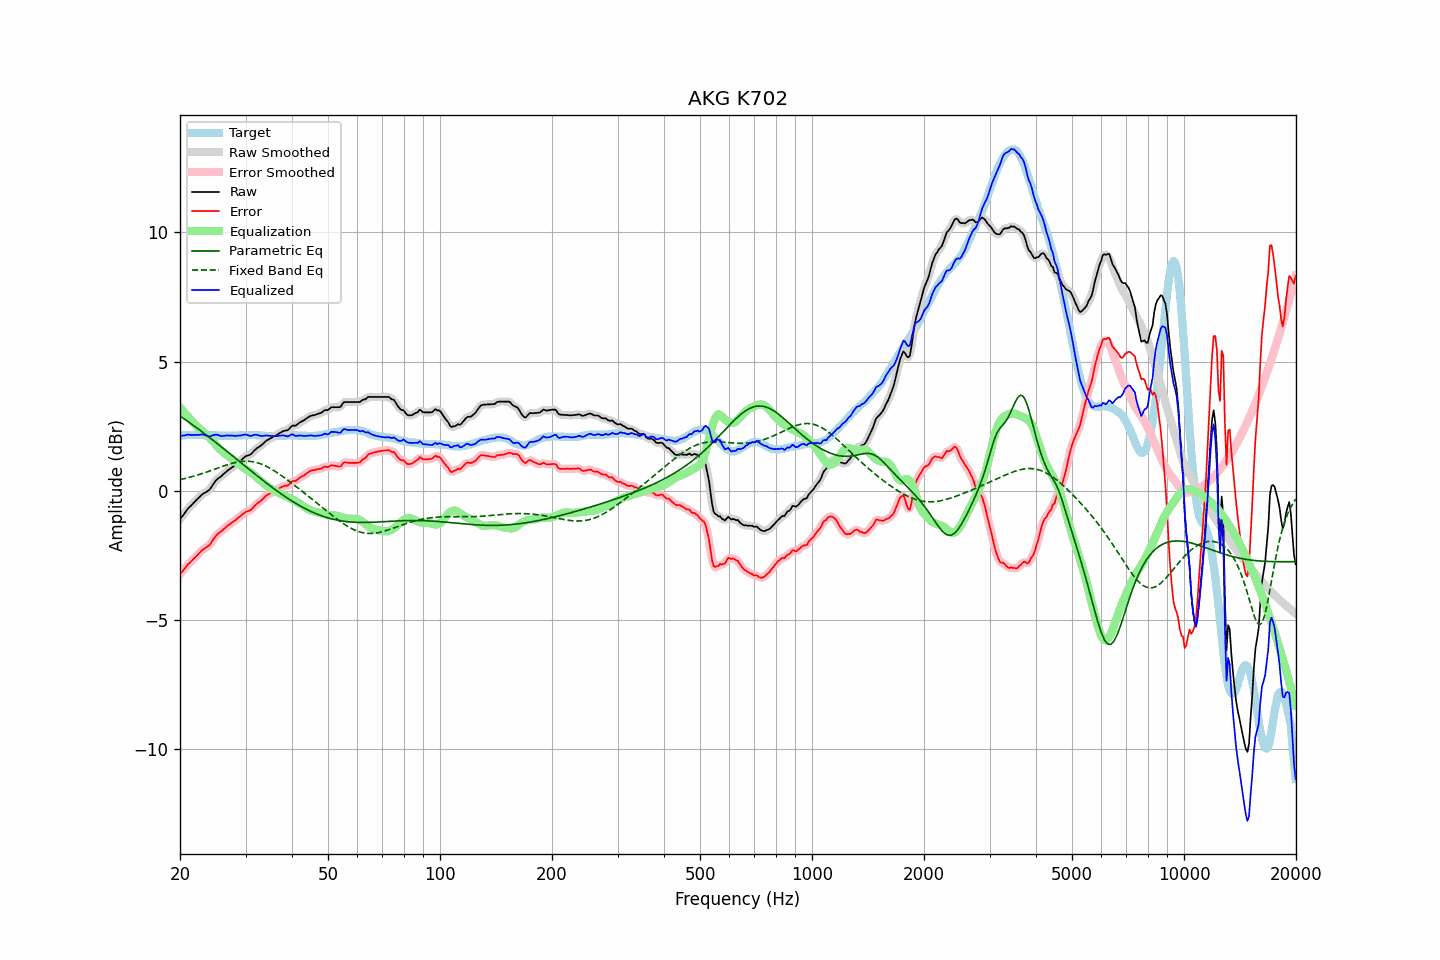

The file beside this chart, header and first rows:
frequency, raw, error, smoothed, error_smoothed, equalization, parametric_eq, fixed_band_eq, equalized_raw, equalized_smoothed, target
20.00, -1.10, -3.22, -1.10, -3.23, 3.22, 2.89, 0.43, 2.12, 2.12, 2.12
20.20, -1.02, -3.15, -1.02, -3.15, 3.15, 2.85, 0.45, 2.13, 2.13, 2.13
20.40, -0.94, -3.08, -0.94, -3.07, 3.07, 2.81, 0.46, 2.13, 2.14, 2.14
20.61, -0.86, -3.00, -0.85, -3.00, 3.00, 2.76, 0.47, 2.14, 2.15, 2.14
20.81, -0.77, -2.92, -0.77, -2.92, 2.93, 2.72, 0.49, 2.16, 2.16, 2.15
21.02, -0.69, -2.84, -0.70, -2.85, 2.86, 2.68, 0.51, 2.17, 2.16, 2.15
21.23, -0.63, -2.79, -0.63, -2.79, 2.79, 2.63, 0.52, 2.16, 2.17, 2.16
21.44, -0.57, -2.73, -0.56, -2.73, 2.73, 2.59, 0.54, 2.16, 2.16, 2.16
21.66, -0.50, -2.66, -0.50, -2.67, 2.66, 2.54, 0.56, 2.16, 2.16, 2.16
21.87, -0.44, -2.60, -0.44, -2.60, 2.60, 2.50, 0.57, 2.16, 2.16, 2.16
22.09, -0.37, -2.54, -0.37, -2.54, 2.53, 2.45, 0.59, 2.16, 2.16, 2.17
22.31, -0.31, -2.48, -0.31, -2.48, 2.47, 2.41, 0.61, 2.16, 2.16, 2.17
22.54, -0.25, -2.41, -0.25, -2.41, 2.41, 2.36, 0.63, 2.16, 2.17, 2.16
22.76, -0.19, -2.34, -0.19, -2.34, 2.36, 2.31, 0.65, 2.17, 2.17, 2.15
22.99, -0.13, -2.28, -0.14, -2.29, 2.31, 2.27, 0.67, 2.18, 2.17, 2.15
23.22, -0.09, -2.24, -0.09, -2.24, 2.26, 2.22, 0.69, 2.17, 2.17, 2.15
23.45, -0.06, -2.20, -0.06, -2.20, 2.20, 2.17, 0.71, 2.14, 2.15, 2.14
23.69, -0.02, -2.16, -0.02, -2.17, 2.14, 2.12, 0.73, 2.12, 2.12, 2.14
23.92, 0.02, -2.12, 0.03, -2.11, 2.08, 2.08, 0.75, 2.10, 2.11, 2.14
24.16, 0.09, -2.05, 0.10, -2.04, 2.01, 2.03, 0.78, 2.11, 2.11, 2.14
24.40, 0.19, -1.95, 0.19, -1.96, 1.94, 1.98, 0.80, 2.14, 2.13, 2.14
24.65, 0.28, -1.86, 0.28, -1.86, 1.87, 1.93, 0.82, 2.15, 2.16, 2.14
24.89, 0.37, -1.77, 0.37, -1.77, 1.80, 1.88, 0.84, 2.17, 2.17, 2.14
25.14, 0.44, -1.70, 0.44, -1.70, 1.73, 1.83, 0.87, 2.17, 2.16, 2.14
25.39, 0.49, -1.64, 0.49, -1.65, 1.66, 1.78, 0.89, 2.15, 2.15, 2.13
25.65, 0.53, -1.60, 0.54, -1.60, 1.59, 1.73, 0.91, 2.12, 2.13, 2.13
25.91, 0.58, -1.55, 0.58, -1.55, 1.54, 1.69, 0.93, 2.12, 2.12, 2.13
26.16, 0.64, -1.49, 0.64, -1.50, 1.48, 1.64, 0.96, 2.13, 2.12, 2.13
26.43, 0.69, -1.44, 0.69, -1.44, 1.44, 1.59, 0.98, 2.13, 2.13, 2.13
26.69, 0.75, -1.38, 0.75, -1.38, 1.39, 1.54, 1.00, 2.14, 2.14, 2.13
26.96, 0.80, -1.33, 0.80, -1.34, 1.34, 1.49, 1.02, 2.14, 2.14, 2.13
27.23, 0.84, -1.29, 0.85, -1.29, 1.29, 1.44, 1.04, 2.13, 2.14, 2.13
27.50, 0.89, -1.24, 0.89, -1.25, 1.25, 1.38, 1.06, 2.14, 2.13, 2.13
27.77, 0.93, -1.20, 0.93, -1.20, 1.20, 1.33, 1.07, 2.13, 2.13, 2.13
28.05, 0.97, -1.16, 0.98, -1.16, 1.15, 1.28, 1.09, 2.12, 2.13, 2.13
28.33, 1.02, -1.11, 1.02, -1.11, 1.10, 1.23, 1.10, 2.12, 2.13, 2.13
28.62, 1.08, -1.05, 1.08, -1.06, 1.05, 1.18, 1.11, 2.13, 2.13, 2.13
28.90, 1.13, -1.01, 1.13, -1.01, 1.01, 1.13, 1.12, 2.14, 2.14, 2.14
29.19, 1.18, -0.96, 1.19, -0.96, 0.96, 1.08, 1.13, 2.14, 2.14, 2.14
29.48, 1.24, -0.90, 1.24, -0.91, 0.92, 1.03, 1.14, 2.16, 2.16, 2.14
29.78, 1.29, -0.86, 1.29, -0.86, 0.88, 0.98, 1.14, 2.17, 2.17, 2.15
30.08, 1.34, -0.81, 1.33, -0.82, 0.84, 0.93, 1.14, 2.18, 2.17, 2.15
30.38, 1.36, -0.79, 1.36, -0.79, 0.79, 0.88, 1.14, 2.16, 2.15, 2.15
30.68, 1.38, -0.77, 1.38, -0.77, 0.75, 0.83, 1.14, 2.13, 2.14, 2.15
30.99, 1.41, -0.74, 1.42, -0.73, 0.71, 0.78, 1.14, 2.12, 2.13, 2.15
31.30, 1.47, -0.68, 1.47, -0.68, 0.66, 0.73, 1.13, 2.13, 2.14, 2.15
31.61, 1.54, -0.61, 1.54, -0.62, 0.62, 0.68, 1.12, 2.16, 2.15, 2.15
31.93, 1.60, -0.55, 1.60, -0.55, 0.57, 0.63, 1.10, 2.17, 2.16, 2.15
32.24, 1.65, -0.49, 1.65, -0.50, 0.51, 0.58, 1.09, 2.16, 2.16, 2.14
32.57, 1.69, -0.45, 1.69, -0.45, 0.45, 0.53, 1.07, 2.14, 2.14, 2.14
32.89, 1.73, -0.41, 1.73, -0.40, 0.39, 0.48, 1.05, 2.13, 2.13, 2.14
33.22, 1.78, -0.35, 1.78, -0.35, 0.34, 0.43, 1.02, 2.12, 2.12, 2.13
33.55, 1.84, -0.29, 1.84, -0.29, 0.29, 0.38, 1.00, 2.13, 2.13, 2.13
33.89, 1.90, -0.22, 1.90, -0.23, 0.24, 0.34, 0.97, 2.14, 2.13, 2.12
34.23, 1.95, -0.17, 1.95, -0.18, 0.19, 0.29, 0.94, 2.14, 2.14, 2.12
34.57, 1.98, -0.14, 1.98, -0.14, 0.15, 0.24, 0.90, 2.13, 2.13, 2.12
34.92, 2.02, -0.10, 2.02, -0.10, 0.10, 0.19, 0.87, 2.12, 2.12, 2.12
35.27, 2.05, -0.07, 2.05, -0.07, 0.07, 0.15, 0.83, 2.12, 2.12, 2.12
35.62, 2.09, -0.03, 2.09, -0.04, 0.03, 0.10, 0.80, 2.12, 2.12, 2.12
35.97, 2.12, -0.00, 2.12, -0.00, -0.01, 0.05, 0.76, 2.11, 2.11, 2.12
... 635 more rows
